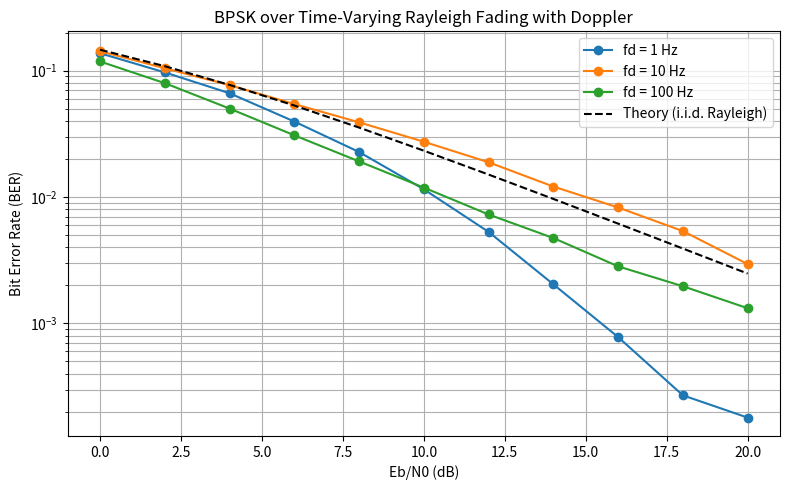

This chart was generated by the following Python code:
import os
import numpy as np
import matplotlib.pyplot as plt
from scipy.special import j0

np.random.seed(42)

# =========================
# Parameters
# =========================
N = 100000
EbN0_dB = np.arange(0, 21, 2)
Ts = 1e-3
fd_list = [1, 10, 100]   # slow -> medium -> fast fading

os.makedirs("figures", exist_ok=True)


def generate_time_correlated_fading(n_samples: int, fd: float, ts: float) -> np.ndarray:
    """
    Generate a simple time-correlated Rayleigh fading process
    using Jakes-like autocorrelation with Bessel J0.
    """
    R = j0(2 * np.pi * fd * ts * np.arange(n_samples))

    h_real = np.convolve(np.sqrt(np.abs(R)), np.random.randn(n_samples), mode="same")
    h_imag = np.convolve(np.sqrt(np.abs(R)), np.random.randn(n_samples), mode="same")

    h = (h_real + 1j * h_imag) / np.sqrt(2)

    # Normalize average power
    power = np.mean(np.abs(h) ** 2)
    if power > 0:
        h = h / np.sqrt(power)

    return h


def theoretical_rayleigh_ber(ebn0_db: np.ndarray) -> np.ndarray:
    ebn0_linear = 10 ** (ebn0_db / 10)
    return 0.5 * (1 - np.sqrt(ebn0_linear / (1 + ebn0_linear)))


def main():
    ber = np.zeros((len(fd_list), len(EbN0_dB)))

    # Fixed bit sequence for fair comparison
    bits = np.random.randint(0, 2, N)
    tx = 2 * bits - 1

    for k, fd in enumerate(fd_list):
        print(f"\nSimulating Doppler frequency fd = {fd} Hz")

        h = generate_time_correlated_fading(N, fd, Ts)

        for i, snr_db in enumerate(EbN0_dB):
            ebn0 = 10 ** (snr_db / 10)
            n0 = 1 / ebn0

            noise = np.sqrt(n0 / 2) * (
                np.random.randn(N) + 1j * np.random.randn(N)
            )

            rx = h * tx + noise

            # Perfect CSI equalization
            rx_eq = rx / h

            bits_hat = (np.real(rx_eq) > 0).astype(int)
            ber[k, i] = np.mean(bits != bits_hat)

            print(f"SNR = {snr_db:2d} dB | BER = {ber[k, i]:.6f}")

    # Plot Doppler cases
    plt.figure(figsize=(8, 5))
    for k, fd in enumerate(fd_list):
        plt.semilogy(EbN0_dB, ber[k], marker='o', label=f'fd = {fd} Hz')

    # Optional: add theory reference
    ber_theory = theoretical_rayleigh_ber(EbN0_dB)
    plt.semilogy(EbN0_dB, ber_theory, 'k--', label='Theory (i.i.d. Rayleigh)')

    plt.grid(True, which='both')
    plt.xlabel('Eb/N0 (dB)')
    plt.ylabel('Bit Error Rate (BER)')
    plt.title('BPSK over Time-Varying Rayleigh Fading with Doppler')
    plt.legend()
    plt.tight_layout()
    plt.savefig('figures/doppler_classical_ber.png', dpi=300)
    plt.show()

    print("\nDone. Saved: figures/doppler_classical_ber.png")


if __name__ == "__main__":
    main()
